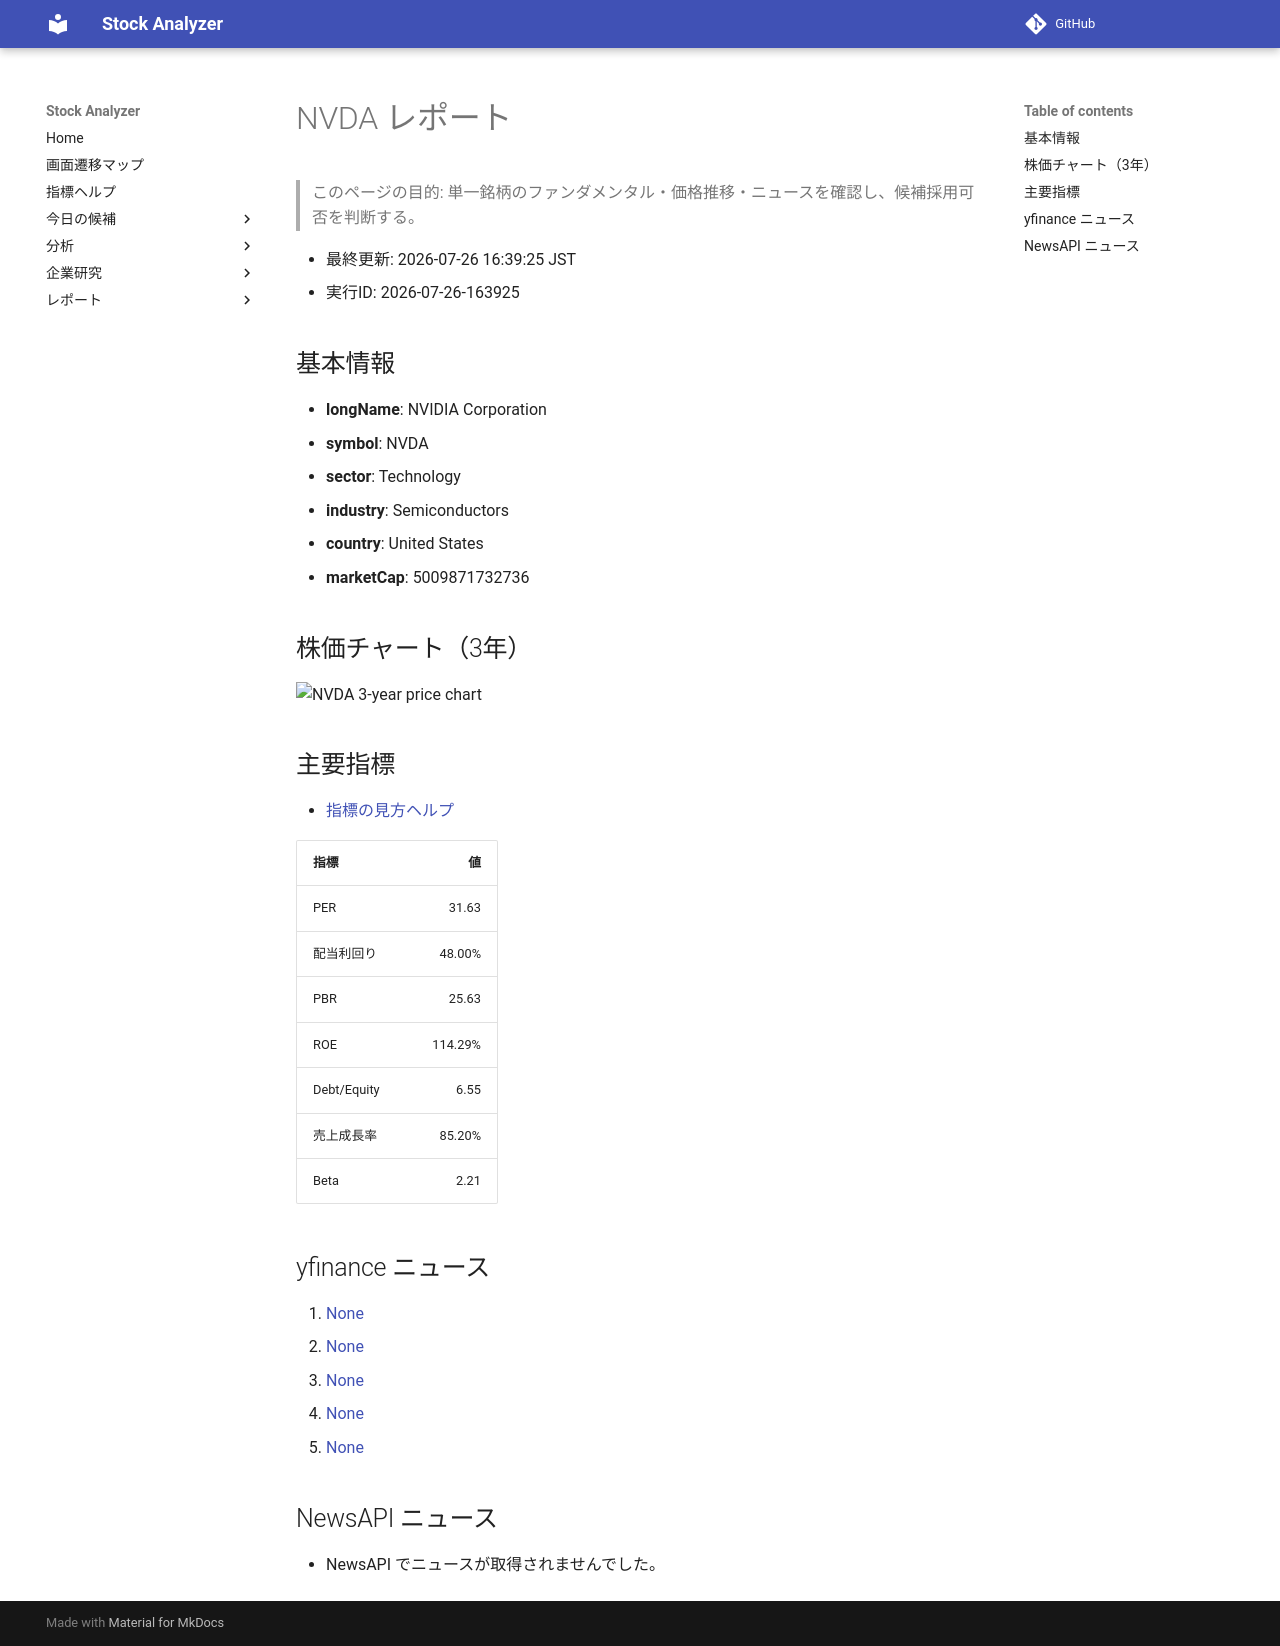

repository: Yumi-note/Making-APP · page: stocks/2026-07-26/163925/NVDA/index.html · generator: mkdocs

# NVDA レポート

> このページの目的: 単一銘柄のファンダメンタル・価格推移・ニュースを確認し、候補採用可否を判断する。

- 最終更新: 2026-07-26 16:39:25 JST
- 実行ID: 2026-07-26-163925

## 基本情報

- **longName**: NVIDIA Corporation
- **symbol**: NVDA
- **sector**: Technology
- **industry**: Semiconductors
- **country**: United States
- **marketCap**: 5009871732736

## 株価チャート（3年）

![NVDA 3-year price chart](NVDA_3y.png)

## 主要指標

- [指標の見方ヘルプ](../../../../indicators.md)

| 指標 | 値 |
|---|---:|
| PER | 31.63 |
| 配当利回り | 48.00% |
| PBR | 25.63 |
| ROE | 114.29% |
| Debt/Equity | 6.55 |
| 売上成長率 | 85.20% |
| Beta | 2.21 |

## yfinance ニュース

1. [None](None)
2. [None](None)
3. [None](None)
4. [None](None)
5. [None](None)

## NewsAPI ニュース

- NewsAPI でニュースが取得されませんでした。
